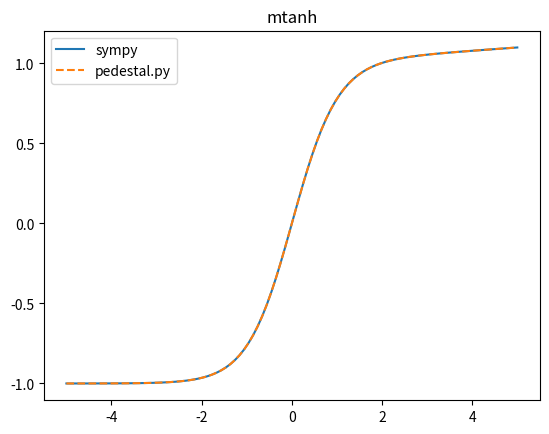
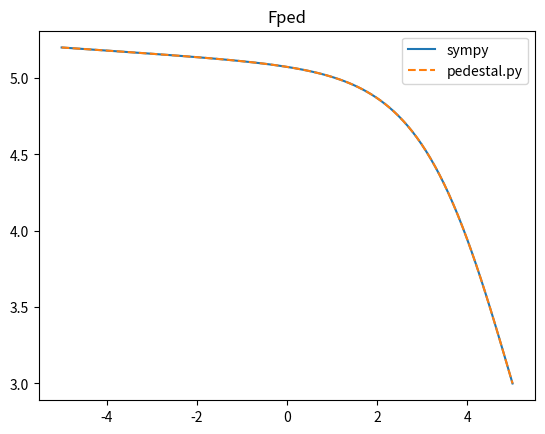

Python code for these plots, in order: (Note: this script raises an exception after producing the figures.)
"""Define the modified tanh function (mtanh) as per the equations of 
Ref. E. Stefanikova et al. 2016 REVIEW OF SCIENTIFIC INSTRUMENTS 87, see http://dx.doi.org/10.1063/1.4961554
With the addition of an additional parameter `c_slope_SOL` to account for the slope in the outer (SOL) region, similarly for the b_slope parameter for the inner part of the pedestal."""

#%% native python implementations
import numpy as np
def mtanh_py(x, b_slope, c_slope_SOL):
    return ((1 + b_slope * x) * np.exp(x) - (1 + c_slope_SOL) * np.exp(-x)) / (np.exp(x) + np.exp(-x))

def fped_py(r, b_height, b_SOL, b_pos, b_width, b_slope, c_slope_SOL):
    return (b_height - b_SOL) / 2 * (mtanh_py((b_pos - r) / (2 * b_width), b_slope, c_slope_SOL) + 1) + b_SOL

def _fped_exp(r, b_height, b_SOL, b_pos, b_width, c_slope_SOL):
    k_exp=1.0
    return b_height * np.exp(-( (r - b_pos) / b_width)**k_exp) + b_SOL + c_slope_SOL * r

fped_exp = np.vectorize(_fped_exp)
# #%%
# import matplotlib.pyplot as plt
# fig, ax = plt.subplots()
# x = np.linspace(-.1, 1, 100)
# ax.plot(x, fexp_py(x, 1, 0.05, 1, 0.0))

#%% implementations using sympy (symbolic math), which is more elegant in particular if we want to apply derivatives, print the functions as LaTeX, etc.
import matplotlib.pyplot as plt
from sympy import symbols, diff, exp, simplify, lambdify
# Define the symbols
x, b_slope = symbols('x b_slope')
b_height, b_SOL, b_pos, b_width, r = symbols('b_height b_SOL b_pos b_width r')
a_height, a_width, a_exp = symbols('a_height a_width a_exp')
c_slope_SOL = symbols('c_slope_SOL')

# Define the mtanh function (s for symbolic)
smtanh = ((1 + b_slope * x) * exp(x) - (1 + c_slope_SOL * x) * exp(-x)) / (exp(x) + exp(-x))

# Convert the sympy expression to a Python function that can use numpy (f for python function)
fmtanh = lambdify([x, b_slope, c_slope_SOL], smtanh, 'numpy')


# Define the pedestal function (s for symbolic)
sped = (b_height - b_SOL) / 2 * \
    (smtanh.subs(x, (b_pos - r) / (2 * b_width)) + 1) + b_SOL
    

# Convert the sympy expression to a Python function that can use numpy (f for python function)
fped = lambdify([r, b_height, b_SOL, b_pos,
                  b_width, b_slope, c_slope_SOL], sped, 'numpy')


# Define the full function F_full combining F_ped and the exponential decay (sfull for symbolic)
sfull = sped + (a_height - sped) * exp(-(r / a_width)**a_exp)


# Convert the sympy expression to a Python function that can use numpy (ffull for python function)
ffull = lambdify([r, b_height, b_SOL, b_pos, b_width, b_slope, c_slope_SOL,
                 a_height, a_width, a_exp], sfull, 'numpy')


# Show the symbolic expression of the pedestal function
sped

#%%
# Calculate the derivative of mtanh with respect to x
d_mtanh_dx = diff(smtanh, x)

# Convert the sympy expression for the derivative to a numpy-compatible function
f_d_mtanh_dx = lambdify([x, b_slope, c_slope_SOL], d_mtanh_dx, 'numpy')


# Calculate the derivative of ped with respect to r (might be useful eventually)
d_ped_dr = diff(sped, r)
f_d_ped_dr = lambdify([r, b_height, b_SOL, b_pos,
                          b_width, b_slope, c_slope_SOL], d_ped_dr, 'numpy')

#%%
if __name__ == '__main__':
    
    # Some plots to visualize how we can make use of the functions
    
    params = {
        'b_height': 5,
        'b_SOL': 1,
        'b_pos': 5,
        'b_width': 1,
        'b_slope': 0.02,
        'c_slope_SOL': 0.0,
    }
    def _check(f1,f2, x, *args):
        fig, ax = plt.subplots()
        ax.plot(x, f1(x, *args))
        ax.plot(x, f2(x, *args),ls='--')
        
    # check for consistency with the native python function `mtanh_py`
    _x = np.linspace(-5, 5, 100)
    _check(fmtanh, mtanh_py, _x, params['b_slope'], params['c_slope_SOL'])
    plt.gca().legend(['sympy', 'pedestal.py'])
    plt.gca().set_title('mtanh')
    
    b,c = params['b_slope'], params['c_slope_SOL'] # shorthand

    
    # check for consistency with pedestal.py
    _check(fped, fped_py, _x, *params.values())
    plt.gca().legend(['sympy', 'pedestal.py'])
    plt.gca().set_title('Fped')
    
    from scipy.misc import derivative
    d_mtanh_dx_num = derivative(fmtanh, _x, dx=np.diff(_x).mean(), args=[b,c])
    fig, ax = plt.subplots()
    ax.plot(_x, f_d_mtanh_dx(_x, b,c), label='analytical (sympy)')
    ax.plot(_x, d_mtanh_dx_num, ls='--', label='numerical (scipy)')
    ax.set_title('mtanh derivative')
    ax.legend()
    
    # _r = params['b_pos'] - 2 * params['b_width'] * _x
    _r = np.copy(_x)
    d_ped_dx_num = derivative(
        fped, _r, dx=np.diff(_r).mean(), args=params.values())
    fig, ax = plt.subplots()
    ax.plot(_r, f_d_ped_dr(_r, *params.values()), label='analytical (sympy)')
    ax.plot(_r, d_ped_dx_num, ls='--', label='numerical (scipy)')
    ax.set_title('Fped derivative')
    ax.legend()
    
    
    #%% Latex printing of both expressions
    from sympy import init_printing
    init_printing(use_latex='mathjax')
    # Simplify the results
    d_mtanh_dx_simplified = simplify(d_mtanh_dx)
    d_ped_dr_simplified = simplify(d_ped_dr)
    d_mtanh_dx_simplified, d_ped_dr_simplified

# %%
